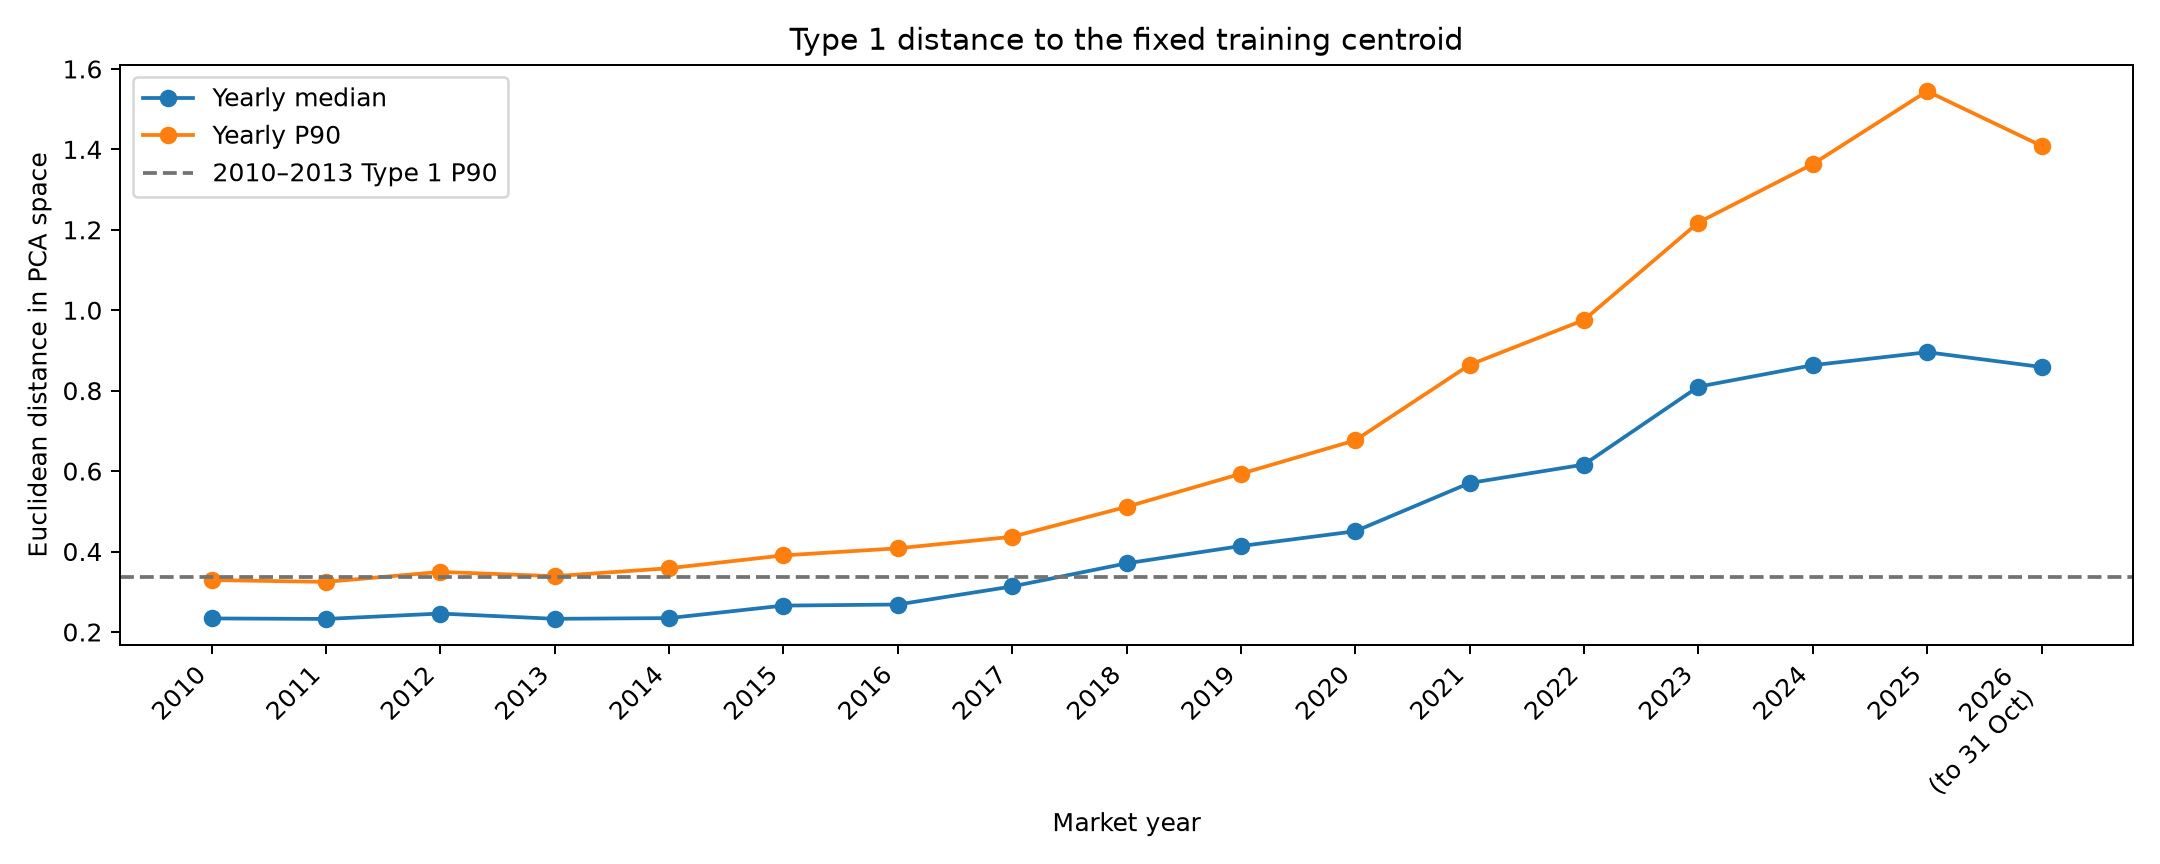

Source data for this figure (header and first rows):
year, observed_days, first_observed_day, last_observed_day, day_type, type_days, type_share_pct, median_distance, p90_distance, pct_above_training_p90, training_p90
2010, 365, 2010-01-01, 2010-12-31, 1, 186, 50.96, 0.2336, 0.3291, 8.602, 0.3362
2011, 365, 2011-01-01, 2011-12-31, 1, 200, 54.79, 0.2324, 0.3245, 7, 0.3362
2012, 366, 2012-01-01, 2012-12-31, 1, 204, 55.74, 0.2458, 0.3493, 13.73, 0.3362
2013, 365, 2013-01-01, 2013-12-31, 1, 204, 55.89, 0.2327, 0.3387, 10.78, 0.3362
2014, 365, 2014-01-01, 2014-12-31, 1, 212, 58.08, 0.2345, 0.3585, 15.57, 0.3362
2015, 365, 2015-01-01, 2015-12-31, 1, 222, 60.82, 0.2655, 0.3904, 22.52, 0.3362
2016, 366, 2016-01-01, 2016-12-31, 1, 230, 62.84, 0.2683, 0.408, 26.96, 0.3362
2017, 365, 2017-01-01, 2017-12-31, 1, 240, 65.75, 0.3132, 0.4367, 45.83, 0.3362
2018, 365, 2018-01-01, 2018-12-31, 1, 250, 68.49, 0.3706, 0.5111, 63.6, 0.3362
2019, 365, 2019-01-01, 2019-12-31, 1, 273, 74.79, 0.4137, 0.5934, 73.63, 0.3362
2020, 366, 2020-01-01, 2020-12-31, 1, 308, 84.15, 0.4504, 0.6765, 77.27, 0.3362
2021, 365, 2021-01-01, 2021-12-31, 1, 348, 95.34, 0.5704, 0.8642, 89.37, 0.3362
2022, 365, 2022-01-01, 2022-12-31, 1, 349, 95.62, 0.6162, 0.9758, 88.83, 0.3362
2023, 365, 2023-01-01, 2023-12-31, 1, 356, 97.53, 0.8099, 1.218, 98.03, 0.3362
2024, 366, 2024-01-01, 2024-12-31, 1, 351, 95.9, 0.8633, 1.363, 95.73, 0.3362
2025, 365, 2025-01-01, 2025-12-31, 1, 360, 98.63, 0.8956, 1.545, 95.56, 0.3362
2026, 304, 2026-01-01, 2026-10-31, 1, 304, 100.0, 0.8588, 1.409, 93.42, 0.3362
